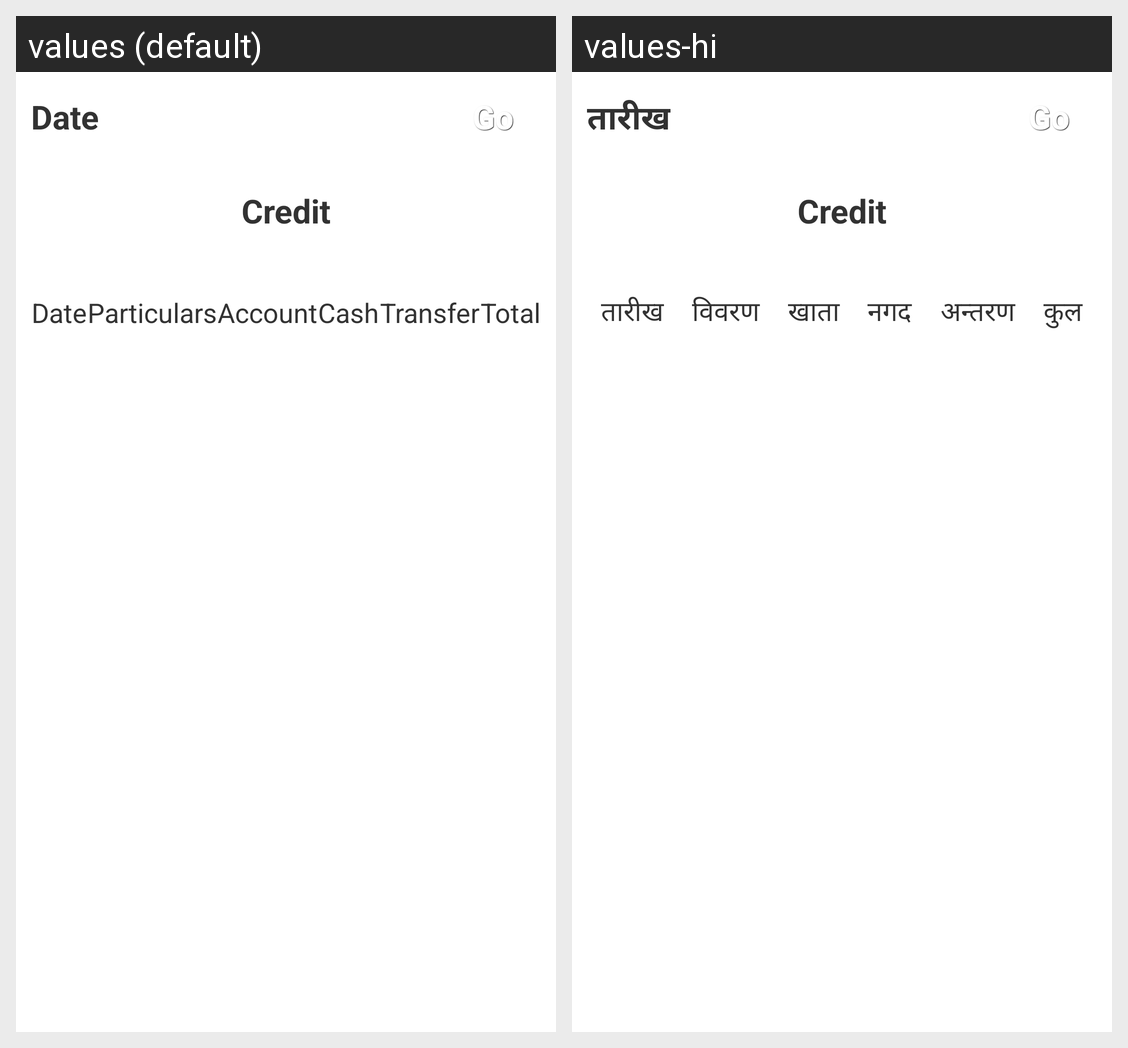

Strings drawn on this Android screen and how each of the app's shown locales translates them:
Android screen res/layout/custom_daily_credit.xml rendered under 2 locales, left to right: values (default), values-hi. Device: Nexus 5 (rendered at 1080×1920; each locale shown at half size, 540×960, under a caption strip naming it); theme AppTheme.
Strings drawn on this screen, with the default value and each locale's value (text and hints the layout hard-codes, and strings that could not be matched under every locale, appear in the picture but are not listed):

Date
  values: Date
  values-hi: तारीख

parti
  values: Particulars
  values-hi: विवरण

Ac
  values: Account
  values-hi: खाता

Cash
  values: Cash
  values-hi: नगद

Tranfer
  values: Transfer
  values-hi: अन्तरण

Total
  values: Total
  values-hi: कुल
